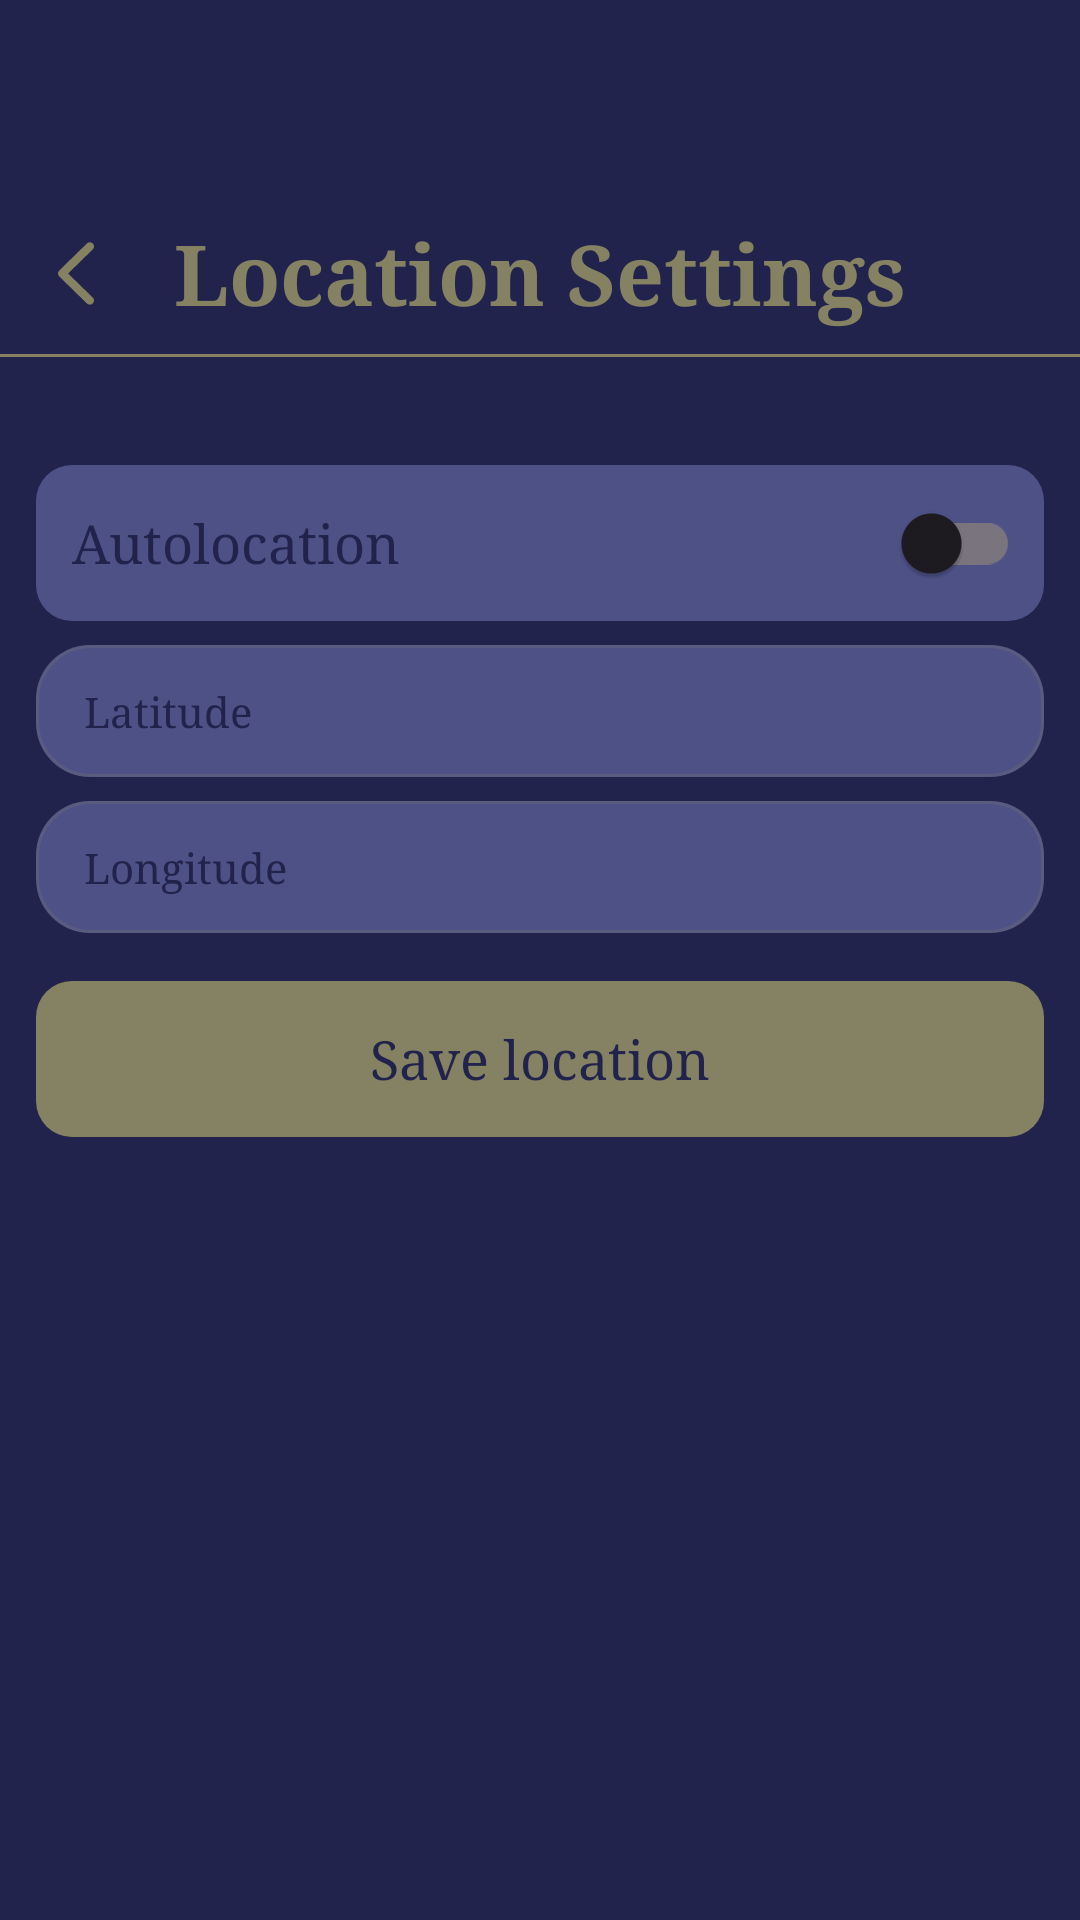

Android layout source for this screen:
<!-- AndroidManifest.xml: application theme Theme.Frontend -->
<!-- res/layout/activity_location_settings.xml -->
<?xml version="1.0" encoding="utf-8"?>
<androidx.constraintlayout.widget.ConstraintLayout
    xmlns:android="http://schemas.android.com/apk/res/android"
    xmlns:app="http://schemas.android.com/apk/res-auto"
    android:id="@+id/locationSettingsRoot"
    android:layout_width="match_parent"
    android:layout_height="match_parent"
    android:background="@color/color_primary">

    <RelativeLayout
        android:id="@+id/headerBar"
        android:layout_width="0dp"
        android:layout_height="wrap_content"
        android:layout_marginTop="64dp"
        android:paddingStart="10dp"
        android:paddingTop="8dp"
        android:paddingEnd="10dp"
        android:paddingBottom="8dp"
        app:layout_constraintTop_toTopOf="parent"
        app:layout_constraintStart_toStartOf="parent"
        app:layout_constraintEnd_toEndOf="parent">

        <ImageButton
            android:id="@+id/btnBack"
            android:layout_width="32dp"
            android:layout_height="32dp"
            android:layout_alignParentStart="true"
            android:layout_centerVertical="true"
            android:background="@android:color/transparent"
            android:contentDescription="Back"
            android:padding="4dp"
            android:src="@drawable/ic_back"
            app:tint="@color/color_accent" />

        <TextView
            android:layout_width="wrap_content"
            android:layout_height="wrap_content"
            android:layout_centerInParent="true"
            android:text="Location Settings"
            android:textColor="@color/color_accent"
            android:textSize="28sp"
            android:textStyle="bold" />
    </RelativeLayout>

    <View
        android:id="@+id/headerDivider"
        android:layout_width="0dp"
        android:layout_height="1dp"
        android:background="@color/color_accent"
        app:layout_constraintTop_toBottomOf="@id/headerBar"
        app:layout_constraintStart_toStartOf="parent"
        app:layout_constraintEnd_toEndOf="parent" />

    <LinearLayout
        android:layout_width="0dp"
        android:layout_height="wrap_content"
        android:layout_marginTop="28dp"
        android:orientation="vertical"
        android:paddingHorizontal="12dp"
        app:layout_constraintTop_toBottomOf="@id/headerDivider"
        app:layout_constraintStart_toStartOf="parent"
        app:layout_constraintEnd_toEndOf="parent">

        <LinearLayout
            android:layout_marginTop="8dp"
            style="@style/SettingsRow">

            <TextView
                style="@style/SettingsRowTitle"
                android:text="Autolocation" />

            <androidx.appcompat.widget.SwitchCompat
                android:id="@+id/switchAutoLocation"
                android:layout_width="wrap_content"
                android:layout_height="wrap_content" />
        </LinearLayout>

        <EditText
            android:id="@+id/etLatitude"
            android:layout_width="match_parent"
            android:layout_height="44dp"
            android:layout_marginTop="8dp"
            android:background="@drawable/bg_card_menu"
            android:hint="Latitude"
            android:inputType="numberDecimal|numberSigned"
            android:paddingStart="16dp"
            android:paddingEnd="16dp"
            android:textColor="@color/color_primary"
            android:textColorHint="@color/color_primary"
            android:textSize="14sp" />

        <EditText
            android:id="@+id/etLongitude"
            android:layout_width="match_parent"
            android:layout_height="44dp"
            android:layout_marginTop="8dp"
            android:background="@drawable/bg_card_menu"
            android:hint="Longitude"
            android:inputType="numberDecimal|numberSigned"
            android:paddingStart="16dp"
            android:paddingEnd="16dp"
            android:textColor="@color/color_primary"
            android:textColorHint="@color/color_primary"
            android:textSize="14sp" />















        <Button
            android:id="@+id/btnSaveLocation"
            android:layout_width="match_parent"
            android:layout_height="52dp"
            android:layout_marginTop="16dp"
            android:background="@drawable/bg_auth_button"
            android:text="Save location"
            android:textAllCaps="false"
            android:textColor="@color/color_primary"
            android:textSize="18sp"
            app:backgroundTint="@null" />
    </LinearLayout>
</androidx.constraintlayout.widget.ConstraintLayout>
<!-- resources referenced by this layout -->
<resources>
  <color name="color_accent">#858163</color>
  <color name="color_primary">#22234C</color>
  <!-- drawable bg_auth_button (drawable) -->
  <?xml version="1.0" encoding="utf-8"?>
  <shape xmlns:android="http://schemas.android.com/apk/res/android">
      <solid android:color="@color/color_accent" />
      <corners android:radius="12dp" />
  </shape>
  <!-- drawable bg_card_menu (drawable) -->
  <?xml version="1.0" encoding="utf-8"?>
  <layer-list xmlns:android="http://schemas.android.com/apk/res/android">
      <item android:drawable="@drawable/bg_card_menu_surface" />
  
  
  
  
  
  
  
  
  
  
  
  
      <item android:drawable="@drawable/bg_card_border" />
  </layer-list>
  <!-- drawable ic_back (drawable) -->
  <vector xmlns:android="http://schemas.android.com/apk/res/android"
      android:width="24dp"
      android:height="35dp"
      android:viewportWidth="24"
      android:viewportHeight="35">
    <path
        android:pathData="M14.965,7.491C15.223,7.234 15.551,7.093 15.938,7.093C16.711,7.093 17.333,7.702 17.333,8.476C17.333,8.862 17.169,9.214 16.899,9.484L8.696,17.499L16.899,25.491C17.169,25.761 17.333,26.124 17.333,26.499C17.333,27.273 16.711,27.882 15.938,27.882C15.551,27.882 15.223,27.741 14.965,27.484L5.848,18.577C5.52,18.273 5.368,17.898 5.356,17.487C5.356,17.077 5.52,16.726 5.848,16.409L14.965,7.491Z"
        android:fillColor="#858163"/>
  </vector>
  <style name="SettingsRow">
          <item name="android:layout_width">match_parent</item>
          <item name="android:layout_height">52dp</item>
          <item name="android:layout_marginTop">14dp</item>
          <item name="android:background">@drawable/bg_settings_row</item>
          <item name="android:gravity">center_vertical</item>
          <item name="android:orientation">horizontal</item>
          <item name="android:paddingStart">12dp</item>
          <item name="android:paddingEnd">8dp</item>
      </style>
  <style name="SettingsRowTitle">
          <item name="android:layout_width">0dp</item>
          <item name="android:layout_height">wrap_content</item>
          <item name="android:layout_weight">1</item>
          <item name="android:textColor">@color/color_primary</item>
          <item name="android:textSize">18sp</item>
          <item name="android:fontFamily">serif</item>
      </style>
  <style name="Theme.Frontend" parent="Base.Theme.Frontend" />
  <!-- drawable bg_card_menu_surface (drawable) -->
  <?xml version="1.0" encoding="utf-8"?>
  <shape xmlns:android="http://schemas.android.com/apk/res/android"
      android:shape="rectangle">
      <solid android:color="@color/color_secondary" />
      <corners android:radius="18dp" />
  </shape>
  <!-- drawable bg_card_border (drawable) -->
  <?xml version="1.0" encoding="utf-8"?>
  <shape xmlns:android="http://schemas.android.com/apk/res/android"
      android:shape="rectangle">
      <stroke
          android:width="1dp"
          android:color="@color/color_card_border" />
      <corners android:radius="18dp" />
  </shape>
  <!-- drawable bg_settings_row (drawable) -->
  <?xml version="1.0" encoding="utf-8"?>
  <shape xmlns:android="http://schemas.android.com/apk/res/android">
      <solid android:color="@color/color_secondary" />
      <corners android:radius="12dp" />
  </shape>
  <color name="color_secondary">#4E5186</color>
  <color name="color_card_border">#33858163</color>
  <style name="AppSerifTextView" parent="@android:style/Widget.TextView">
          <item name="android:fontFamily">serif</item>
      </style>
  <style name="AppSerifButton" parent="@android:style/Widget.Button">
          <item name="android:fontFamily">serif</item>
          <item name="android:textAllCaps">false</item>
      </style>
  <style name="AppSerifEditText" parent="@android:style/Widget.EditText">
          <item name="android:fontFamily">serif</item>
      </style>
</resources>
